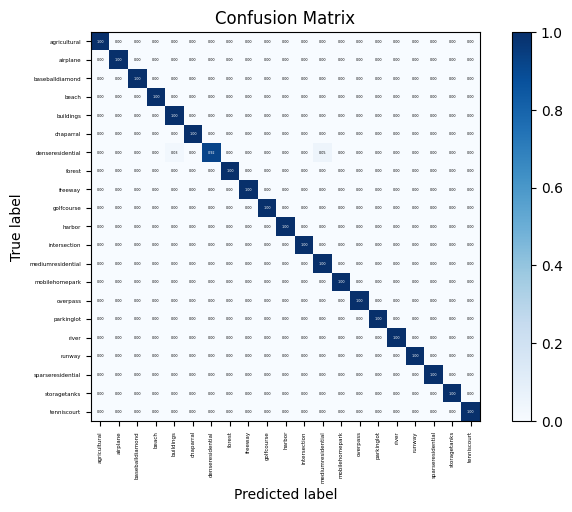

The matplotlib source for this figure: (Note: this script raises an exception after producing the figure.)
import numpy as np
import matplotlib.pyplot as plt
import itertools
import seaborn as sns


# best: 1.0 -> 99.87%

# 绘制混淆矩阵
def plot_confusion_matrix(cm, classes, normalize=False, title='Confusion matrix', cmap=plt.cm.Blues):
    """
    This function prints and plots the confusion matrix.
    Normalization can be applied by setting `normalize=True`.
    Input
    - cm : 计算出的混淆矩阵的值
    - classes : 混淆矩阵中每一行每一列对应的列
    - normalize : True:显示百分比, False:显示个数
    """
    if normalize:
        cm = cm.astype('float') / cm.sum(axis=1)[:, np.newaxis]
        print("Normalized confusion matrix")
    else:
        print('Confusion matrix, without normalization')
    print(cm)

    plt.imshow(cm, interpolation='nearest', cmap=cmap)
    plt.title(title)
    plt.colorbar()
    tick_marks = np.arange(len(classes))
    plt.xticks(tick_marks, classes, rotation=90, fontsize=4)
    plt.yticks(tick_marks, classes, fontsize=4)

    sns.set(font_scale=0.2)  # 调整混淆矩阵中字体的大小
    fmt = '.2f' if normalize else 'd'
    thresh = cm.max() / 2.
    for i, j in itertools.product(range(cm.shape[0]), range(cm.shape[1])):
        plt.text(j, i, format(cm[i, j], fmt),
                 verticalalignment='center',
                 horizontalalignment='center',
                 color="white" if cm[i, j] > thresh else "black")
    plt.gcf().subplots_adjust(bottom=0.3)
    plt.tight_layout()
    plt.xlabel('Predicted label')
    plt.ylabel('True label')
    plt.savefig("../plot/UCM21_resnext_9010_to_mergenew_8020_Fig2.png", dpi=500, format="png", bbox_inches='tight')
    plt.show()


# 效果太好，需改一下
cnf_matrix = np.array([[10., 0., 0., 0., 0., 0., 0., 0., 0., 0., 0., 0., 0., 0., 0., 0., 0., 0.,
                        0., 0., 0., ],
                       [0., 10., 0., 0., 0., 0., 0., 0., 0., 0., 0., 0., 0., 0., 0., 0., 0., 0.,
                        0., 0., 0., ],
                       [0., 0., 10., 0., 0., 0., 0., 0., 0., 0., 0., 0., 0., 0., 0., 0., 0., 0.,
                        0., 0., 0., ],
                       [0., 0., 0., 10., 0., 0., 0., 0., 0., 0., 0., 0., 0., 0., 0., 0., 0., 0.,
                        0., 0., 0., ],
                       [0., 0., 0., 0., 10., 0., 0., 0., 0., 0., 0., 0., 0., 0., 0., 0., 0., 0.,
                        0., 0., 0., ],
                       [0., 0., 0., 0., 0., 10., 0., 0., 0., 0., 0., 0., 0., 0., 0., 0., 0., 0.,
                        0., 0., 0., ],
                       [0., 0., 0., 0., 0.3, 0., 9.2, 0., 0., 0., 0., 0., 0.5, 0., 0., 0., 0., 0.,
                        0., 0., 0., ],
                       [0., 0., 0., 0., 0., 0., 0., 10., 0., 0., 0., 0., 0., 0., 0., 0., 0., 0.,
                        0., 0., 0., ],
                       [0., 0., 0., 0., 0., 0., 0., 0., 10., 0., 0., 0., 0., 0., 0., 0., 0., 0.,
                        0., 0., 0., ],
                       [0., 0., 0., 0., 0., 0., 0., 0., 0., 10., 0., 0., 0., 0., 0., 0., 0., 0.,
                        0., 0., 0., ],
                       [0., 0., 0., 0., 0., 0., 0., 0., 0., 0., 10., 0., 0., 0., 0., 0., 0., 0.,
                        0., 0., 0., ],
                       [0., 0., 0., 0., 0., 0., 0., 0., 0., 0., 0., 10., 0., 0., 0., 0., 0., 0.,
                        0., 0., 0., ],
                       [0., 0., 0., 0., 0., 0., 0., 0., 0., 0., 0., 0., 10., 0., 0., 0., 0., 0.,
                        0., 0., 0., ],
                       [0., 0., 0., 0., 0., 0., 0., 0., 0., 0., 0., 0., 0., 10., 0., 0., 0., 0.,
                        0., 0., 0., ],
                       [0., 0., 0., 0., 0., 0., 0., 0., 0., 0., 0., 0., 0., 0., 10., 0., 0., 0.,
                        0., 0., 0., ],
                       [0., 0., 0., 0., 0., 0., 0., 0., 0., 0., 0., 0., 0., 0., 0., 10., 0., 0.,
                        0., 0., 0., ],
                       [0., 0., 0., 0., 0., 0., 0., 0., 0., 0., 0., 0., 0., 0., 0., 0., 10., 0.,
                        0., 0., 0., ],
                       [0., 0., 0., 0., 0., 0., 0., 0., 0., 0., 0., 0., 0., 0., 0., 0., 0., 10.,
                        0., 0., 0., ],
                       [0., 0., 0., 0., 0., 0., 0., 0., 0., 0., 0., 0., 0., 0., 0., 0., 0., 0.,
                        10., 0., 0., ],
                       [0., 0., 0., 0., 0., 0., 0., 0., 0., 0., 0., 0., 0., 0., 0., 0., 0., 0.,
                        0., 10., 0., ],
                       [0., 0., 0., 0., 0., 0., 0., 0., 0., 0., 0., 0., 0., 0., 0., 0., 0., 0.,
                        0., 0., 10., ]])
attack_types = ['agricultural', 'airplane', 'baseballdiamond', 'beach', 'buildings', 'chaparral', 'denseresidential',
                'forest', 'freeway', 'golfcourse', 'harbor', 'intersection', 'mediumresidential', 'mobilehomepark',
                'overpass', 'parkinglot', 'river', 'runway', 'sparseresidential', 'storagetanks', 'tenniscourt']

plot_confusion_matrix(cnf_matrix, classes=attack_types, normalize=True, title='Confusion Matrix')
